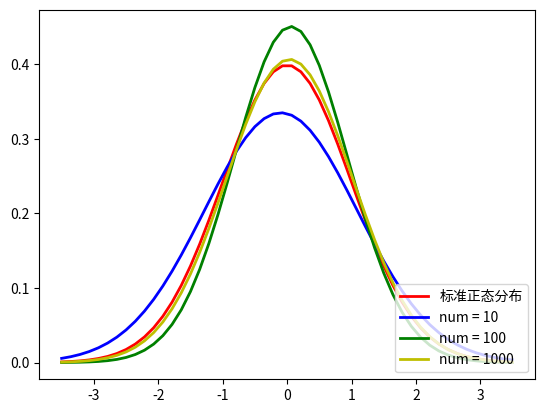

The matplotlib source for this figure:
# -*- coding: utf-8 -*-
"""
Created on Sat Apr  6 17:59:53 2019

@author: Qingyang Zhong
"""

import numpy as np 
import matplotlib.pyplot as plt
import scipy.stats as st

num1 = 10
mu = 0
sigma = 1
np.random.seed(1)
s1 = np.random.normal(mu, sigma, num1)
m1= np.mean(s1)
std1= np.std(s1,ddof=0)
print("mean1:%f" %m1)
print("std1:%f" %std1)

num2 = 100
mu = 0
sigma = 1
np.random.seed(1)
s2 = np.random.normal(mu, sigma, num2)
m2= np.mean(s2)
std2= np.std(s2,ddof=0)
print("mean2:%f" %m2)
print("std2:%f" %std2)

num3 = 1000
mu = 0
sigma = 1
np.random.seed(1)
s3 = np.random.normal(mu, sigma, num3)
m3= np.mean(s3)
std3= np.std(s3,ddof=0)
print("mean3:%f" %m3)
print("std3:%f" %std3)

#s = st.norm(mu, sigma).rvs(1000)

#s_fit = np.linspace(s.min(), s.max())
s_fit = np.linspace(-3.5, 3.5)
plt.plot(s_fit, st.norm(mu, sigma).pdf(s_fit), lw=2, c='r',label=u'标准正态分布')
plt.plot(s_fit, st.norm(m1, std1).pdf(s_fit), lw=2, c='b',label='num = 10')
plt.plot(s_fit, st.norm(m2, std2).pdf(s_fit), lw=2, c='g',label='num = 100')
plt.plot(s_fit, st.norm(m3, std3).pdf(s_fit), lw=2, c='y',label='num = 1000')
plt.legend(loc='lower right')
plt.rcParams['axes.unicode_minus'] = False 
plt.savefig('./normal.png')